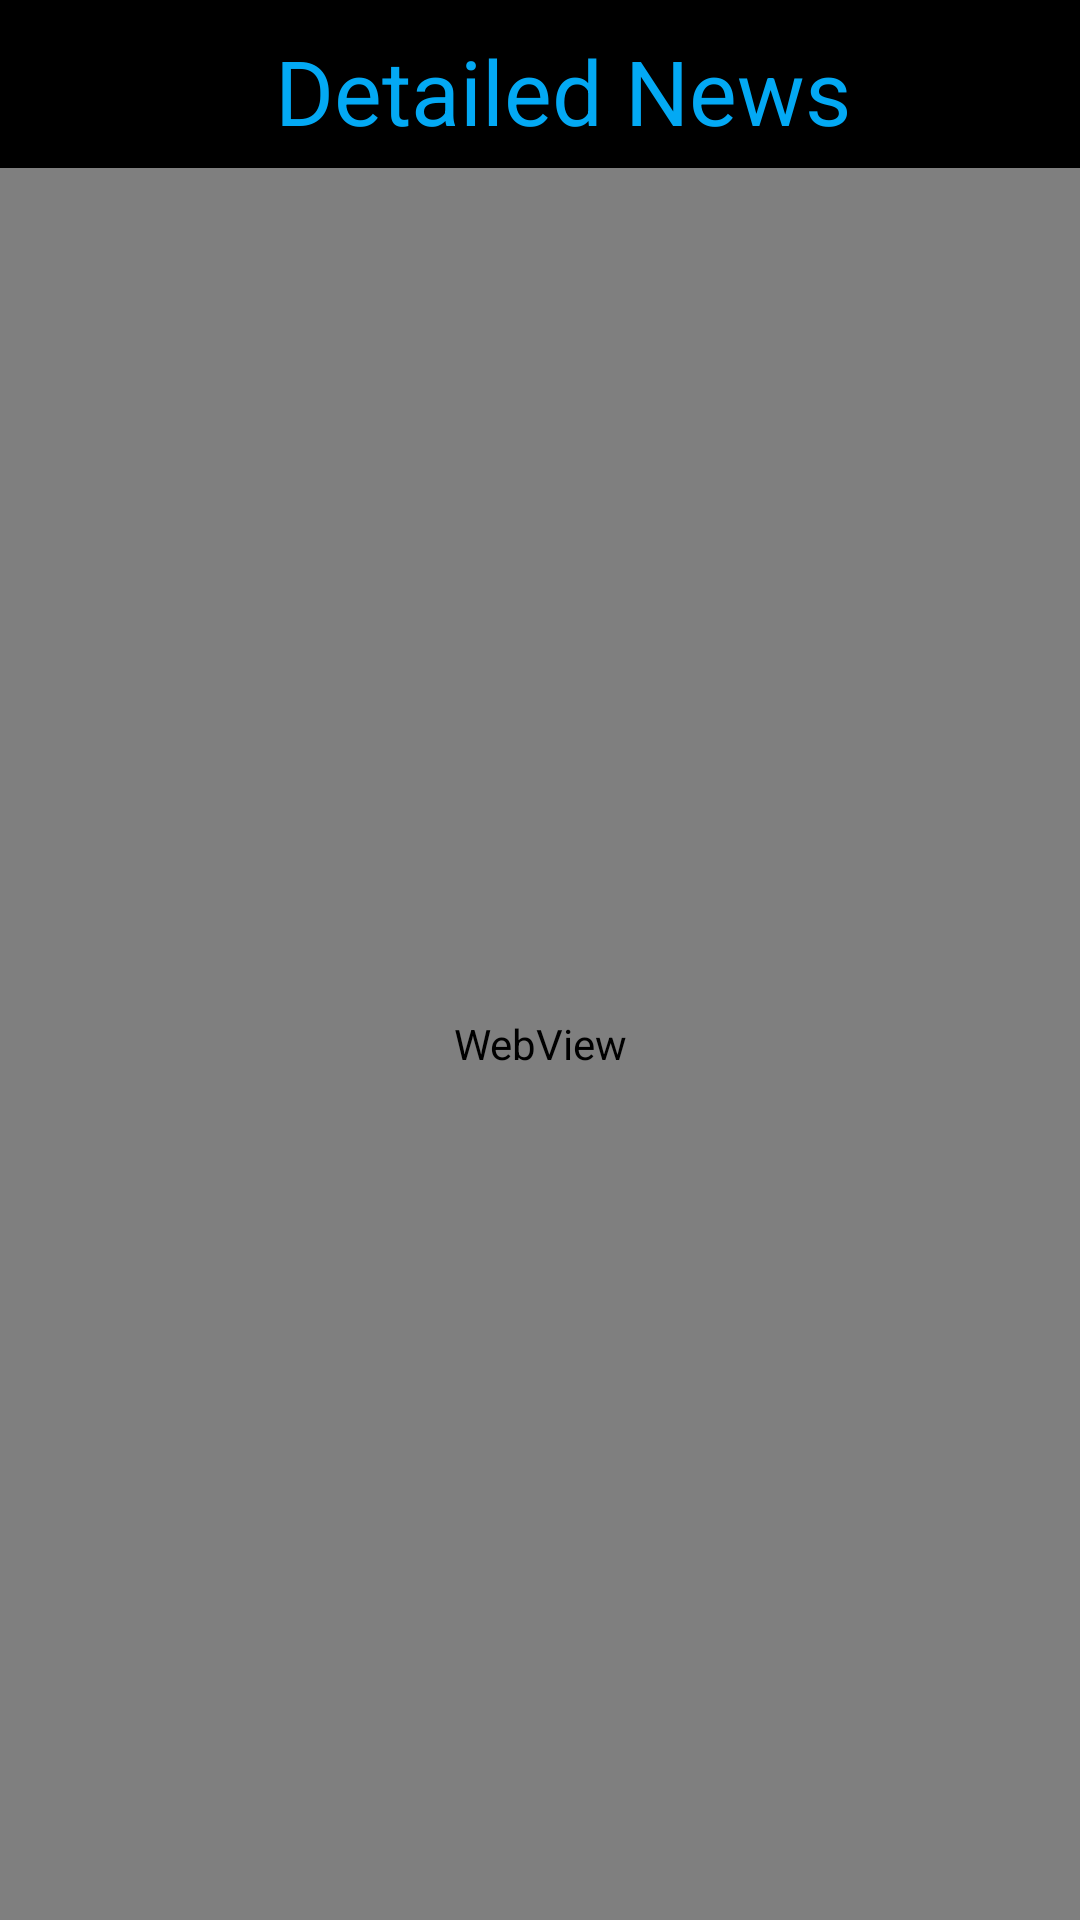

This screen was rendered from an Android layout file. Write that file and the resources it references.
<!-- AndroidManifest.xml: application theme Theme.NewsArena -->
<!-- res/layout/activity_webview.xml -->
<?xml version="1.0" encoding="utf-8"?>

<RelativeLayout xmlns:android="http://schemas.android.com/apk/res/android"
    xmlns:app="http://schemas.android.com/apk/res-auto"
    xmlns:tools="http://schemas.android.com/tools"
    android:layout_width="match_parent"
    android:layout_height="match_parent"
    tools:context=".webview"
    >

    <androidx.appcompat.widget.Toolbar
        android:id="@+id/toolbar"
        android:layout_width="match_parent"
        android:layout_height="?attr/actionBarSize"
        android:layout_marginTop="0dp"
        android:background="@color/black">



        <LinearLayout
            android:layout_width="match_parent"
            android:layout_height="match_parent"
            android:gravity="center_horizontal"
            android:weightSum="2"

            >
            <ImageView
                android:layout_width="50dp"
                android:layout_height="50dp"
                android:src="@drawable/news"
                android:layout_weight="1"
                android:layout_gravity="center_vertical"
                android:layout_marginEnd="0dp"
                android:layout_marginRight="0dp"/>


            <TextView
                android:layout_weight="2"
                android:layout_marginTop="10dp"
                android:layout_width="wrap_content"
                android:layout_height="wrap_content"
                android:text="Detailed News"
                android:textColor="#03A9F4"
                android:textSize="30sp"
                >

            </TextView>


        </LinearLayout>


    </androidx.appcompat.widget.Toolbar>

    <WebView
        android:layout_width="match_parent"
        android:layout_height="match_parent"
        android:id="@+id/webview"
        android:layout_below="@id/toolbar"/>


</RelativeLayout>
<!-- resources referenced by this layout -->
<resources>
  <style name="Theme.NewsArena" parent="Theme.MaterialComponents.DayNight.NoActionBar">
          
          <item name="colorPrimary">#FDFDFD</item>
          <item name="colorPrimaryVariant">@color/purple_700</item>
          <item name="colorOnPrimary">@color/white</item>
          
          <item name="colorSecondary">@color/teal_200</item>
          <item name="colorSecondaryVariant">@color/teal_700</item>
          <item name="colorOnSecondary">@color/black</item>
          
          <item name="android:statusBarColor" tools:targetApi="l">?attr/colorPrimaryVariant</item>
          <item name="android:windowContentTransitions">true</item>
          <item name="android:windowEnterTransition">@transition/explode</item>
          <item name="android:windowExitTransition">@transition/explode</item>
          
      </style>
  <!-- not gathered from this repository: default colours our renderer supplied (Android Studio template values) -->
  <color name="purple_700">#FF3700B3</color>
  <color name="teal_200">#FF03DAC5</color>
  <color name="teal_700">#FF018786</color>
  <color name="black">#FF000000</color>
  <color name="white">#FFFFFFFF</color>
</resources>
